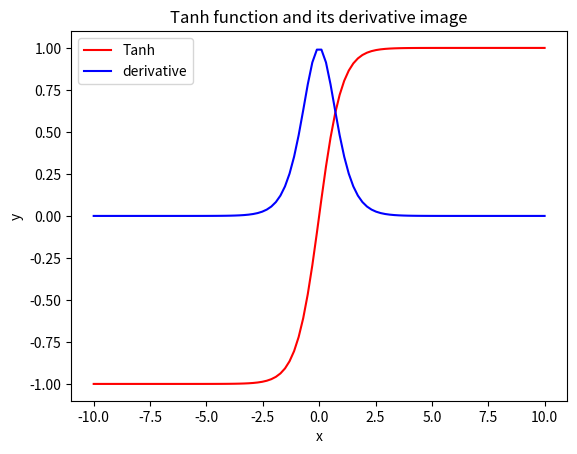

Reproduce this figure in Python.
import matplotlib.pyplot as plt
import numpy as np


x=np.linspace(-10,10,100)
y=(1-np.exp(-2*x))/(1+np.exp(-2*x))
plt.xlabel('x')
plt.ylabel('y')
plt.title("Tanh function and its derivative image")
plt.plot(x,y,color='r',label='Tanh')
y=1-pow((1-np.exp(-2*x))/(1+np.exp(-2*x)),2)
plt.plot(x,y,color='b',label='derivative')
plt.legend()
plt.show()
